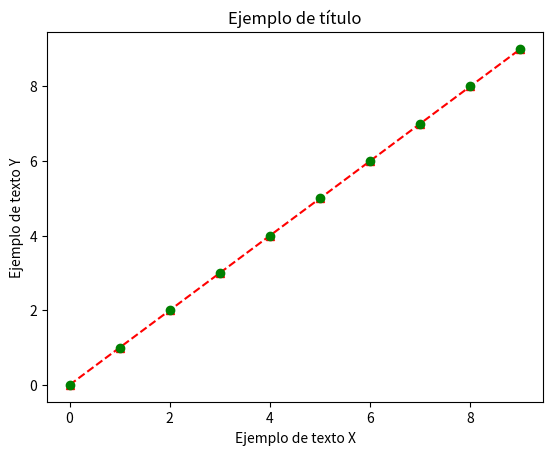

Here is the Python script that generated this plot:
#!/usr/bin/env python3
# -*- coding: utf-8 -*-
"""
Created on Wed Jul 17 18:00:12 2024

[redacted]
"""

import matplotlib.pyplot as plt

plt.plot(range(10), 'r^--')
plt.xlabel('Ejemplo de texto X')
plt.ylabel('Ejemplo de texto Y')
plt.title('Ejemplo de título')
plt.show()

plt.plot(range(10), 'go')
plt.show()